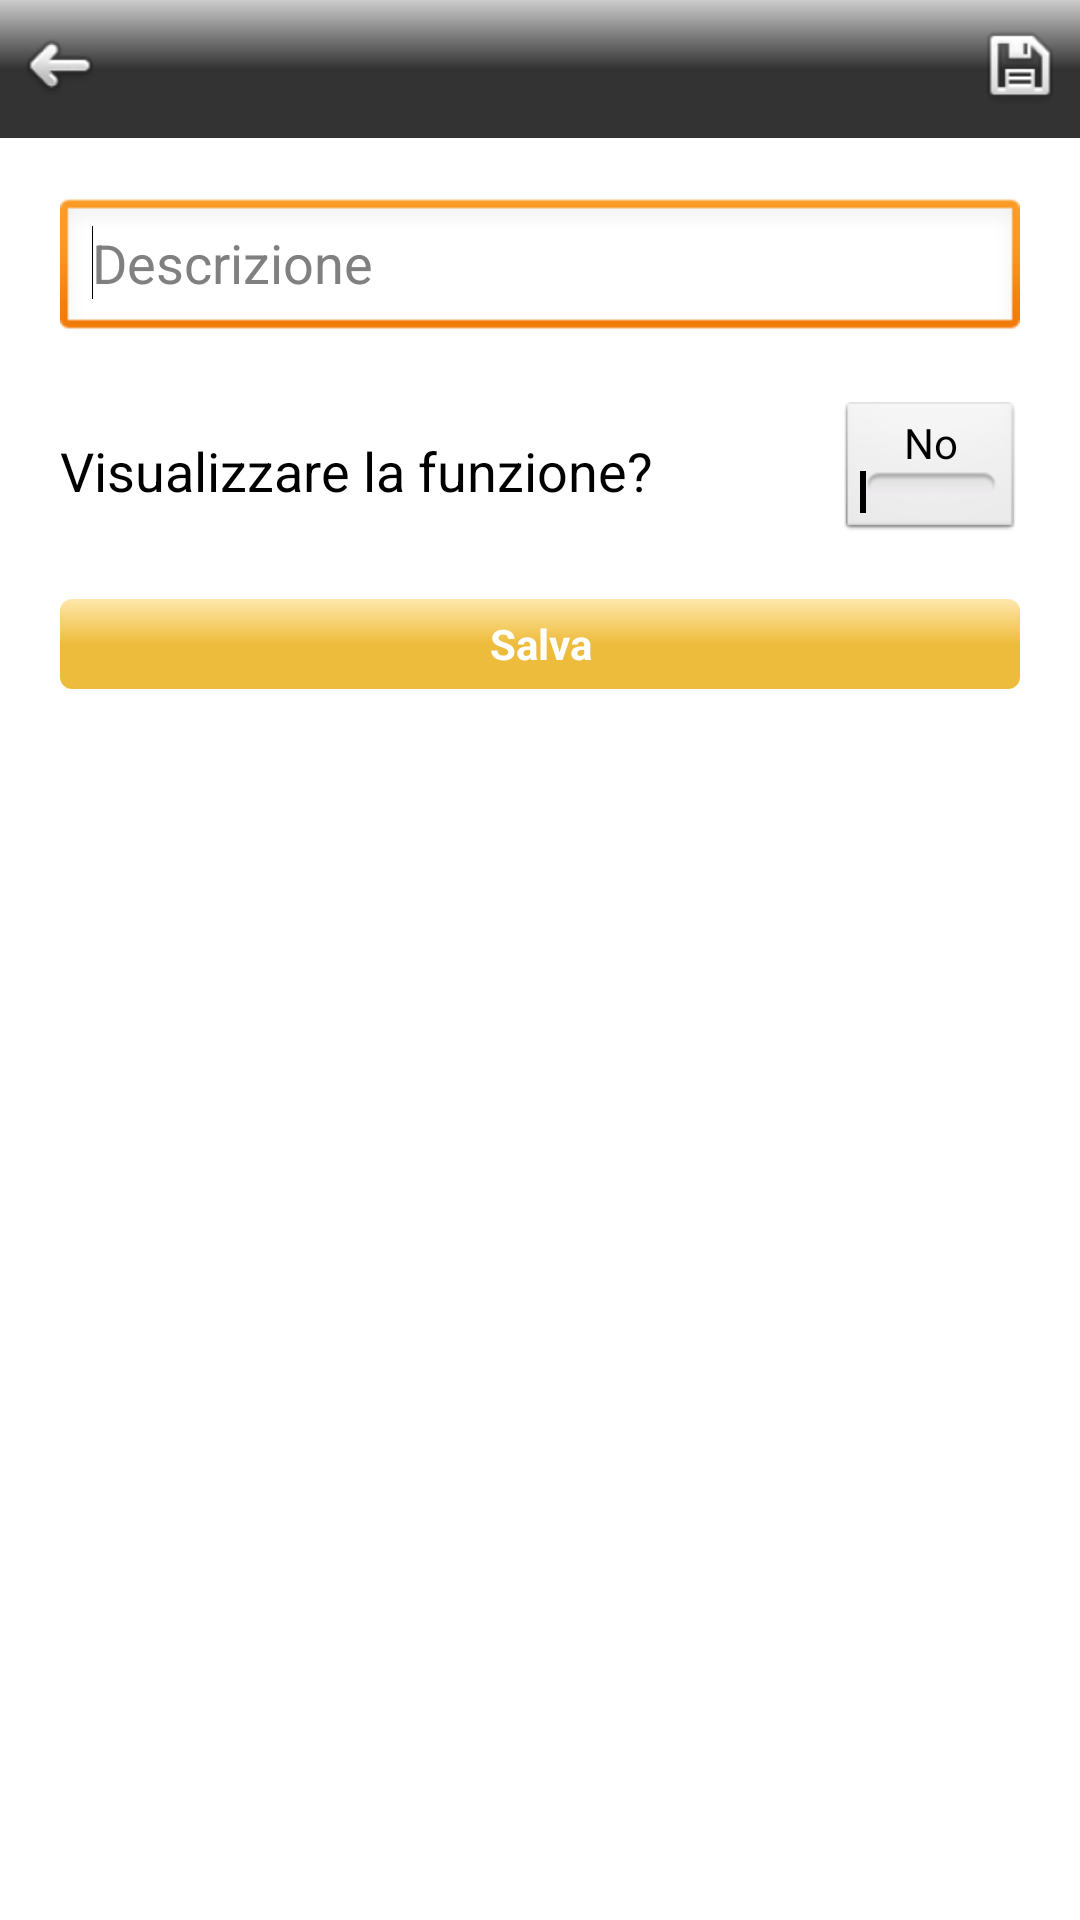

Android layout source for this screen:
<!-- AndroidManifest.xml: application theme android:Theme.Light.NoTitleBar -->
<!-- res/layout/settings_funzione_dettaglio.xml -->
<?xml version="1.0" encoding="utf-8"?>
<LinearLayout xmlns:android="http://schemas.android.com/apk/res/android"
    android:layout_width="match_parent"
    android:layout_height="match_parent"
    android:contentDescription="@string/impianto_domotico"
    android:orientation="vertical">

        <RelativeLayout
            android:id="@+id/relativeLayout1"
            android:layout_width="fill_parent"
            android:layout_height="46dp"
            android:gravity="center_horizontal"
            android:background="@drawable/custom_shape_2">

            <ImageButton
                android:id="@+id/backButton"
                android:layout_width="32dp"
                android:layout_height="32dp"
                android:layout_centerVertical="true"
                android:layout_margin="4dp"
                android:background="@android:color/transparent"
                android:contentDescription="@string/indietro"
                android:src="@drawable/ic_back" />

            <ImageButton
                android:id="@+id/saveButton"
                android:layout_width="32dp"
                android:layout_height="32dp"
                android:layout_alignParentRight="true"
                android:layout_centerVertical="true"
                android:layout_margin="4dp"
                android:background="@android:color/transparent"
                android:contentDescription="@string/salva"
                android:src="@drawable/ic_save" />

        </RelativeLayout>

        <EditText
            android:id="@+id/settings_funzione_nome"
            android:layout_width="match_parent"
            android:layout_height="wrap_content"
            android:ems="10"
            android:hint="@string/function_description"
            android:inputType="text"
            android:layout_margin="20dp">

            <requestFocus />
        </EditText>

        <RelativeLayout
            android:layout_width="match_parent"
            android:layout_height="wrap_content"
            android:layout_marginLeft="20dp"
            android:layout_marginRight="20dp"
            android:baselineAligned="false" >

            <ToggleButton
                android:id="@+id/settings_funzione_visibility_toggle_button"
                android:layout_width="60dp"
                android:layout_height="wrap_content"
                android:layout_alignParentRight="true"
                android:layout_alignParentTop="true"
                android:textOff="@string/no"
                android:textOn="@string/yes" />

            <TextView
                android:id="@+id/TextView01"
                android:layout_width="wrap_content"
                android:layout_height="wrap_content"
                android:layout_alignParentLeft="true"
                android:layout_centerVertical="true"
                android:text="@string/function_is_visible"
                android:textAppearance="?android:attr/textAppearanceMedium" />
        </RelativeLayout>

		<Button
		    android:id="@+id/salva_in_page"
		    android:layout_width="match_parent"
		    android:layout_height="wrap_content"
		    android:layout_margin="20dp"
		    android:background="@drawable/bn_orange"
		    android:text="@string/salva"
		    android:textColor="@android:color/white"
		    android:textSize="14dp"
		    android:textStyle="bold" />

</LinearLayout>
<!-- resources referenced by this layout -->
<resources>
  <!-- drawable bn_orange (drawable) -->
  <?xml version="1.0" encoding="utf-8"?>
   
  <selector xmlns:android="http://schemas.android.com/apk/res/android">
  <item 
    android:state_pressed="true" 
    android:drawable="@drawable/shape_orange_touched" />
  <item 
    android:drawable="@drawable/shape_orange" />
  </selector>
  <!-- drawable custom_shape_2 (drawable) -->
  <?xml version="1.0" encoding="utf-8"?>
   
  <shape 
      xmlns:android="http://schemas.android.com/apk/res/android"
      android:shape="rectangle"> 
  	
  	
  	
  	
  	
  	<gradient android:startColor="#CCC" android:centerColor="#333" android:endColor="#333" android:angle="270"/>
  	
  	
  </shape>
  <!-- drawable ic_back: png bitmap (drawable-hdpi, 1768 bytes) -->
  <!-- drawable ic_save: png bitmap (drawable-hdpi, 1663 bytes) -->
  <string name="function_description">Descrizione</string>
  <string name="function_is_visible">Visualizzare la funzione?</string>
  <string name="impianto_domotico">Impianto Domotico</string>
  <string name="indietro">Indietro</string>
  <string name="no">No</string>
  <string name="salva">Salva</string>
  <string name="yes">Si</string>
  <!-- drawable shape_orange_touched (drawable) -->
  <?xml version="1.0" encoding="utf-8"?>
   
  <shape 
      xmlns:android="http://schemas.android.com/apk/res/android"
      android:shape="rectangle"> 
  	
  	<gradient android:startColor="#FFE8AD" android:centerColor="#FFE8AD" android:endColor="#FFE8AD" android:angle="270"/>
  	
  	<size android:height="30dp" />
  	
  	<stroke android:color="#333"/>
  	
  	<corners android:radius="4dp" />
  	
  </shape>
  <!-- drawable shape_orange (drawable) -->
  <?xml version="1.0" encoding="utf-8"?>
   
  <shape 
      xmlns:android="http://schemas.android.com/apk/res/android"
      android:shape="rectangle"> 
  	
  	<gradient android:startColor="#FFE8AD" android:centerColor="#EEBC3C" android:endColor="#EEBC3C" android:angle="270"/>
  	
  	<size android:height="30dp" />
  	
  	<stroke android:color="#333"/>
  	
  	<corners android:radius="4dp" />
  	
  </shape>
</resources>
